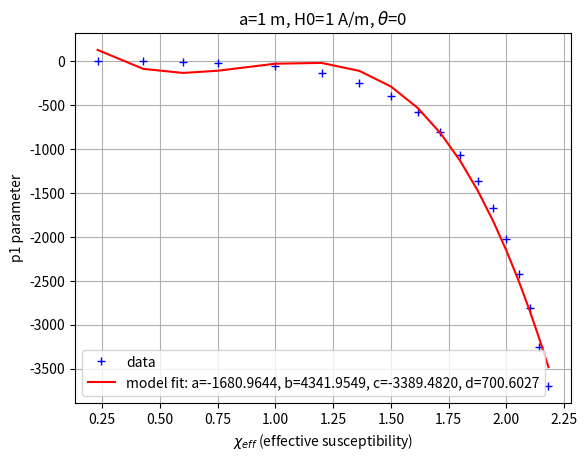

Source code (Python):
import matplotlib.pyplot as plt
from scipy.optimize import curve_fit
import numpy as np
import pandas as pd

# Define the data 
susc_data = np.array([0.25,	0.5,	0.75,	1,	1.5,	2,	2.5,	3,	3.5,	4,	4.5,	5,	5.5,	6,	6.5,	7,	7.5,	8])
#p1 data for og model function
p1_data_og=np.array([-0.20975847,	-2.27347337,	-7.34617136,	-17.25318627,	-56.57848704,	-133.5033841,	-244.3826337,	-394.1402912,	-580.6618104,	-807.5131773,	-1068.359831,	-1359.106099,	-1672.833852,	-2024.138745,	-2418.810497,	-2815.438018,	-3256.573484,	-3697.922279])
#p2 data for og model function
p2_data_og=np.array([1.29361179,	13.2402318,	42.60166485,	98.93280559,	320.7904955,	748.1109369,	1361.145555,	2184.896802,	3208.044282,	4447.113412,	5868.397083,	7450.118922,	9156.26101,	11062.38345,	13199.89479,	15347.4229,	17729.39342,	20116.79765])
#p3 data for og model function
p3_data_og=np.array([-2.17080118,	-20.44229752,	-64.85237766,	-147.7634726,	-466.9827876,	-1065.257346,	-1914.44905,	-3044.337474,	-4439.946273,	-6117.778379,	-8034.780029,	-10162.59307,	-12452.7227,	-15003.65583,	-17854.86063,	-20719.24773,	-23885.13414,	-27062.06183])

#p0 data for varied model function
p0_data_vary=np.array([-0.3382302,	0.1350877,	2.36650932,	8.98902017,	39.16419506,	106.0719205,	206.9568714,	349.5641676,	526.8857616,	753.5218663,	1013.474442,	1308.666076,	1624.499411,	1985.267583,	2391.083798,	2807.670988,	3276.575598,	3737.775746])
#p1 data for varied model function
p1_data_vary=np.array([-1.04226084,	-15.18631123,	-48.86931314,	-122.9535287,	-423.3423466,	-1044.867835,	-1961.142354,	-3236.29002,	-4814.001846,	-6810.533794,	-9096.268017,	-11682.10129,	-14448.6662,	-17598.12202,	-21137.2718,	-24760.39884,	-28830.67928,	-32840.87378])
#p2 data for varied model function
p2_data_vary=np.array([3.38689108,	45.70881835,	147.0092135,	364.7102345,	1242.997077,	3039.684418,	5677.839069,	9331.318683,	13852.53433,	19541.36302,	26054.10975,	33406.69579,	41280.35657,	50222.26842,	60266.38731,	70526.76246,	82034.00975,	93395.07068])
#p3 data for varied model function
p3_data_vary=np.array([-3.8913934,	-47.13018195,	-150.6712238,	-366.2219364,	-1224.99985,	-2948.839519,	-5462.599223,	-8918.411658,	-13189.29334,	-18524.65032,	-24626.63172,	 -31497.86542625,	-38857.45031,	-47191.52210606,	-56541.64244,	-66074.46654,	-76740.96749,	-87293.88327])

# effective susceptibility
susc_eff_data=(3*susc_data)/(susc_data+3)

# #Power law
# def func(susc, a, b ):
#     return a*(susc**b)

#Cubic model
def func(susc, a, b, c, d):
    return a*(susc**3) + b*(susc**2) + c*(susc) + d

p_data=p1_data_og

#Fit for the parameters of the function func:
popt, pcov = curve_fit(func, susc_eff_data, p_data)

#One standard deviation for parameters
perr = np.sqrt(np.diag(pcov))
print('parameters:', popt)
print('Standard Deviation of Parameters:',perr)

#Calculate Least Sqaures error
p_cal=func(susc_eff_data, *popt)
residuals=p_data-p_cal
l_sq_err=np.sum(residuals**2)
squaresum = np.sum((p_data-np.mean(p_data))**2)
R2 = 1 - (l_sq_err/squaresum)
print('Least squares error',l_sq_err)
print('R^2 value',R2)

# plot
plt.plot(susc_eff_data, p_data, 'b+', label='data')
plt.plot(susc_eff_data, func(susc_eff_data, *popt), 'r-',\
    # label='model fit: a=%5.4f, b=%5.4f' % tuple(popt))
    label='model fit: a=%5.4f, b=%5.4f, c=%5.4f, d=%5.4f' % tuple(popt))
# plt.xlabel('$\chi$')
plt.xlabel('$\chi_{eff}$ (effective susceptibility)')
plt.ylabel('p1 parameter')
plt.title(r"a=1 m, H0=1 A/m, $\theta$=0")
plt.grid('on')
plt.legend()
plt.show()
